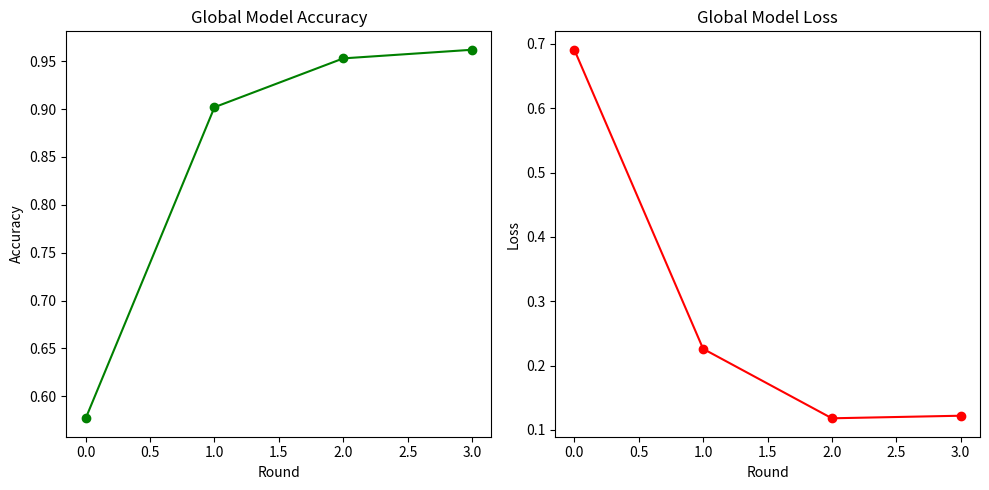

Source code (Python):
import matplotlib.pyplot as plt

rounds = [0, 1, 2, 3]
accuracy = [0.577, 0.902, 0.953, 0.962]
loss = [0.691, 0.226, 0.118, 0.122]

plt.figure(figsize=(10, 5))

# Plot Accuracy
plt.subplot(1, 2, 1)
plt.plot(rounds, accuracy, marker='o', color='green')
plt.title('Global Model Accuracy')
plt.xlabel('Round')
plt.ylabel('Accuracy')

# Plot Loss
plt.subplot(1, 2, 2)
plt.plot(rounds, loss, marker='o', color='red')
plt.title('Global Model Loss')
plt.xlabel('Round')
plt.ylabel('Loss')

plt.tight_layout()
plt.savefig('federated_performance.png')
plt.show()
